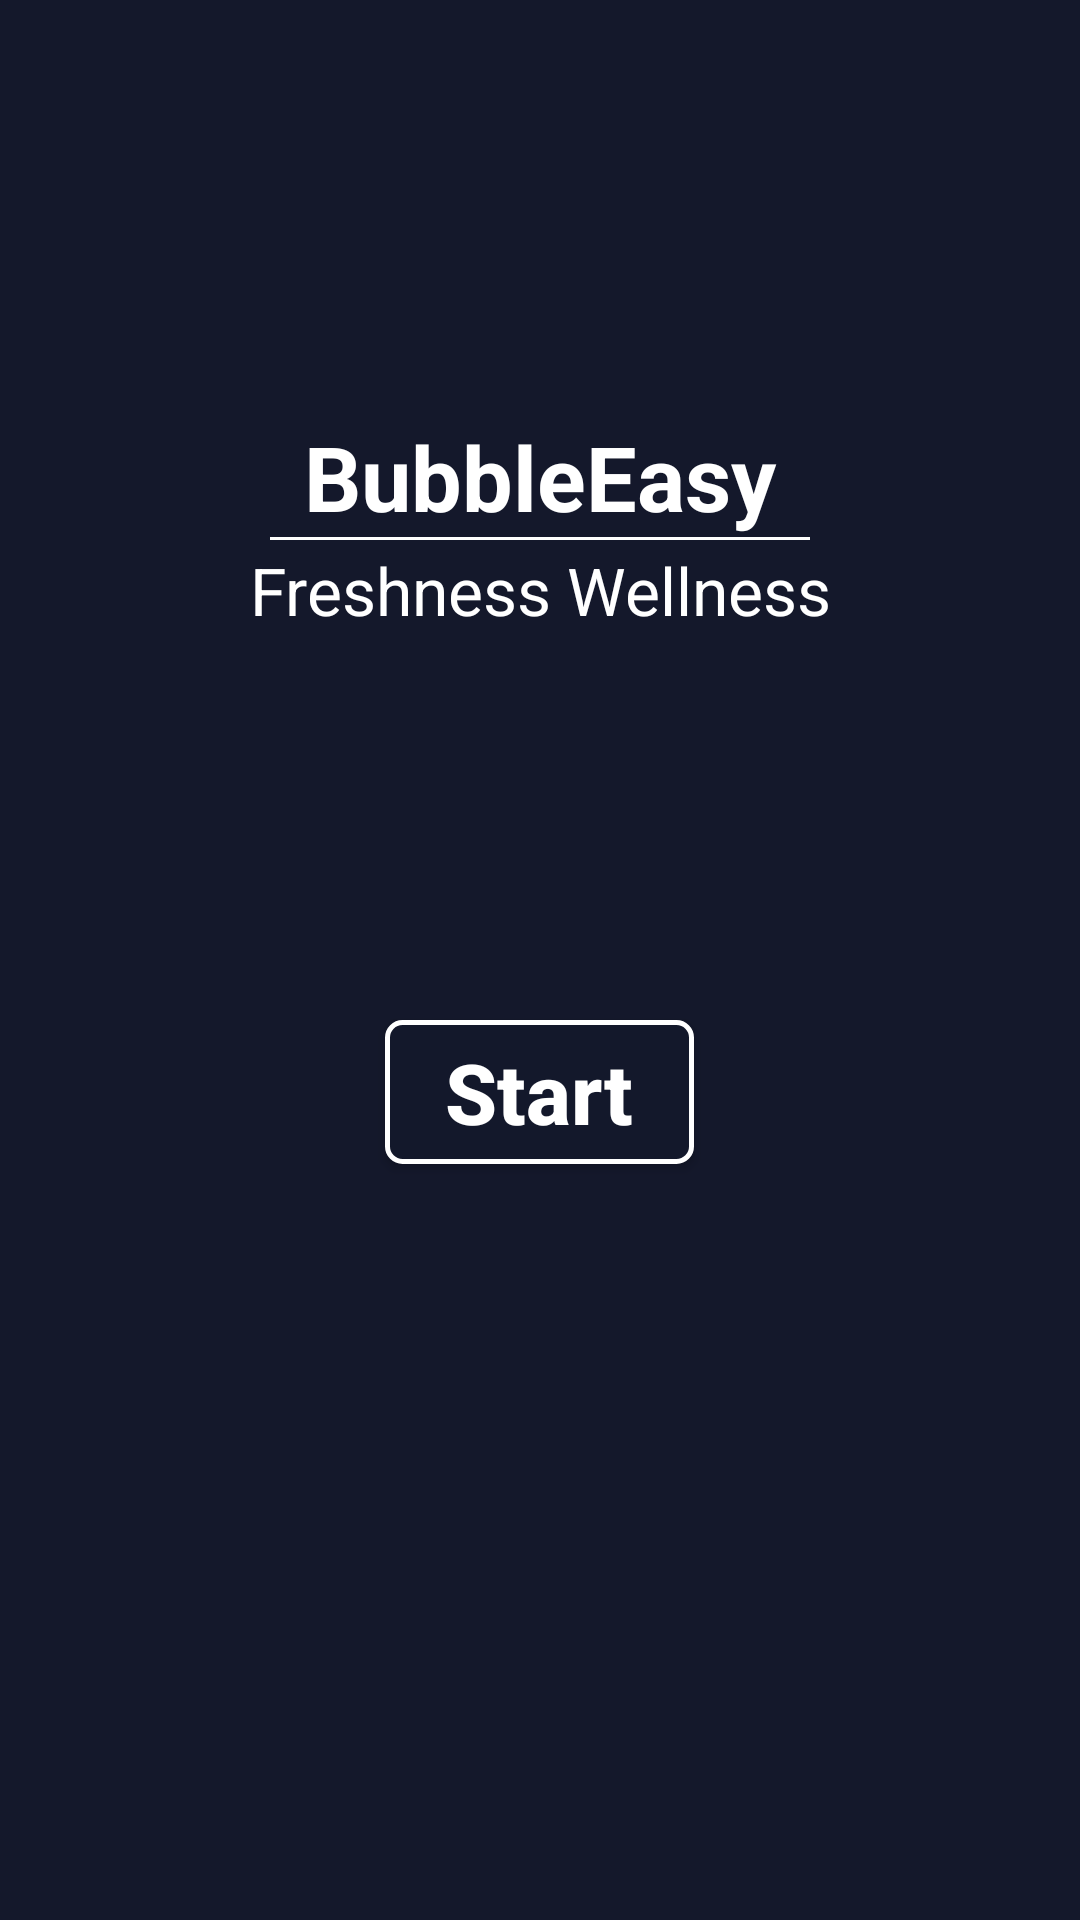

This screen was rendered from an Android layout file. Write that file and the resources it references.
<!-- AndroidManifest.xml: application theme AppTheme -->
<!-- res/layout/fragment_main_layout.xml -->
<?xml version="1.0" encoding="utf-8"?>
<layout xmlns:android="http://schemas.android.com/apk/res/android"
        xmlns:app="http://schemas.android.com/apk/res-auto"
        xmlns:tools="http://schemas.android.com/tools">

<LinearLayout
              android:id="@+id/container"
              android:layout_width="match_parent"
              android:layout_height="match_parent"
              android:background="@color/splash_bg"
              android:orientation="vertical"
              tools:context=".view.activity.SplashActivity">



    <ImageView
            android:id="@+id/img_menu"
            android:layout_width="wrap_content"
            android:layout_height="wrap_content"
            android:padding="@dimen/dimen_10dp"
            android:src="@drawable/ic_menu_white_24dp"/>

    <LinearLayout android:layout_width="match_parent"
                  android:layout_height="match_parent"
                  android:orientation="vertical"
                  android:layout_gravity="center"
                  android:gravity="center">

        <LinearLayout android:layout_width="match_parent"
                      android:layout_height="0dp"
                      android:orientation="vertical"
                      android:layout_weight=".5"
                      android:layout_gravity="center"
                      android:gravity="center">

            <TextView
                    android:layout_width="match_parent"
                    android:layout_height="wrap_content"
                    android:textColor="@android:color/white"
                    android:layout_gravity="center"
                    android:gravity="center"
                    android:textStyle="bold"
                    android:textSize="@dimen/txt_30sp"
                    android:text="@string/app_name"/>

            <View
                    android:layout_width="wrap_content"
                    android:layout_height="1dp"
                    android:layout_marginLeft="@dimen/dimen_90dp"
                    android:layout_marginRight="@dimen/dimen_90dp"
                    android:background="@android:color/white"/>

            <TextView
                    android:layout_width="match_parent"
                    android:layout_height="wrap_content"
                    android:textColor="@android:color/white"
                    android:layout_gravity="center"
                    android:gravity="center"
                    android:layout_marginTop="@dimen/dimen_2dp"
                    android:textSize="@dimen/txt_22sp"
                    android:text="@string/freshness_wellness"/>

        </LinearLayout>

        <LinearLayout android:layout_width="match_parent"
                      android:layout_height="0dp"
                      android:orientation="vertical"
                      android:layout_weight=".5"
        >

            <Button
                    android:id="@+id/btn_start"
                    android:layout_width="wrap_content"
                    android:layout_height="wrap_content"
                    android:textColor="@android:color/white"
                    android:layout_gravity="center"
                    android:gravity="center"
                    android:paddingLeft="@dimen/dimen_20dp"
                    android:paddingRight="@dimen/dimen_20dp"
                    android:layout_marginTop="@dimen/dimen_10dp"
                    android:textSize="@dimen/txt_28sp"
                    android:textAllCaps="false"
                    android:textStyle="bold"
                    android:background="@drawable/button_border"
                    android:text="@string/start"/>
        </LinearLayout>

    </LinearLayout>
</LinearLayout>
</layout>
<!-- resources referenced by this layout -->
<resources>
  <color name="splash_bg">#14182b</color>
  <dimen name="dimen_10dp">10dp</dimen>
  <dimen name="dimen_20dp">20dp</dimen>
  <dimen name="dimen_2dp">2dp</dimen>
  <dimen name="dimen_90dp">90dp</dimen>
  <dimen name="txt_22sp">22sp</dimen>
  <dimen name="txt_28sp">28sp</dimen>
  <dimen name="txt_30sp">30sp</dimen>
  <!-- drawable button_border (drawable) -->
  <?xml version="1.0" encoding="utf-8"?>
  <shape xmlns:android="http://schemas.android.com/apk/res/android"
         android:shape="rectangle">
      <gradient android:startColor="@color/colorPrimaryDark"
                android:endColor="@color/colorPrimaryDark"
                android:angle="270" />
      <corners android:radius="5dp" />
      <stroke android:width="5px" android:color="@color/white" />
  </shape>
  <string name="app_name">BubbleEasy</string>
  <string name="freshness_wellness">Freshness Wellness</string>
  <string name="start">Start</string>
  <style name="AppTheme" parent="Theme.AppCompat.Light.DarkActionBar">
          
          <item name="colorPrimary">@color/colorPrimary</item>
          <item name="colorPrimaryDark">@color/colorPrimaryDark</item>
          <item name="colorAccent">@color/colorAccent</item>
          <item name="drawerArrowStyle">@style/DrawerHamburgerStyle</item>
      </style>
  <color name="colorPrimaryDark">#13182B</color>
  <color name="white">#ffffff</color>
  <color name="colorPrimary">#888c90</color>
  <color name="colorAccent">#8F9392</color>
  <style name="DrawerHamburgerStyle" parent="@style/Widget.AppCompat.DrawerArrowToggle">
          <item name="spinBars">true</item>
          <item name="color">@android:color/white</item>
      </style>
</resources>
